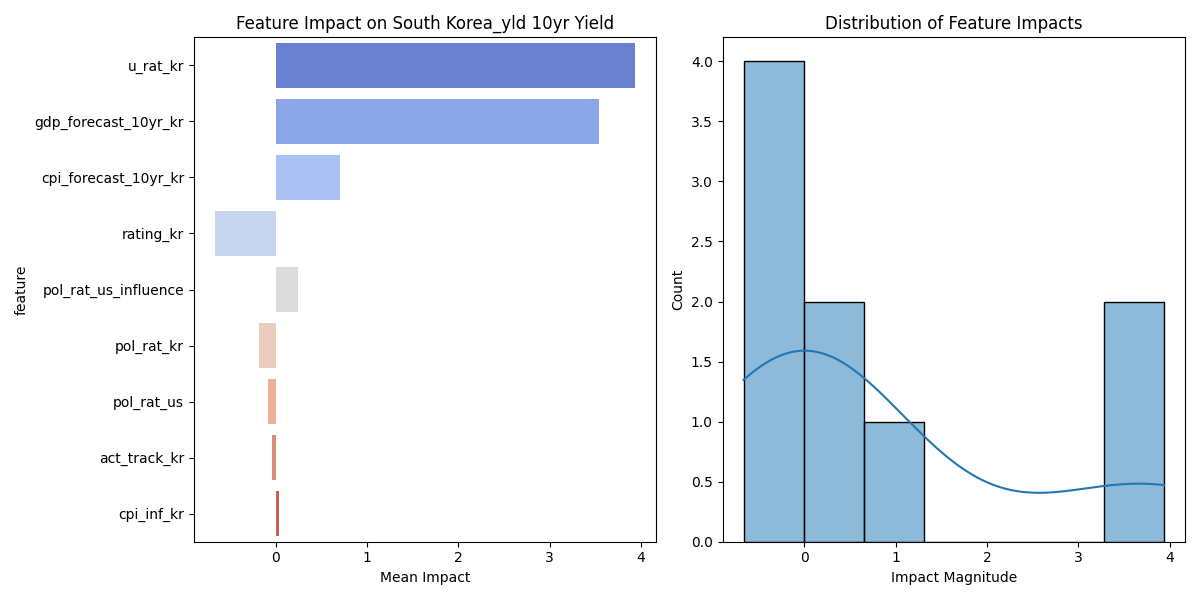

The table this chart was drawn from, first rows:
feature, mean_impact, std_impact, abs_impact
u_rat_kr, 3.938, 2.221, 3.938
gdp_forecast_10yr_kr, 3.536, 2.124, 3.536
cpi_forecast_10yr_kr, 0.7108, 0.4676, 0.7108
rating_kr, -0.6654, 0.2567, 0.6654
pol_rat_us_influence, 0.2448, 0.1478, 0.2448
pol_rat_kr, -0.181, 0.06452, 0.181
pol_rat_us, -0.08364, 0.03175, 0.08364
act_track_kr, -0.04416, 0.01312, 0.04416
cpi_inf_kr, 0.0347, 0.02532, 0.0347
